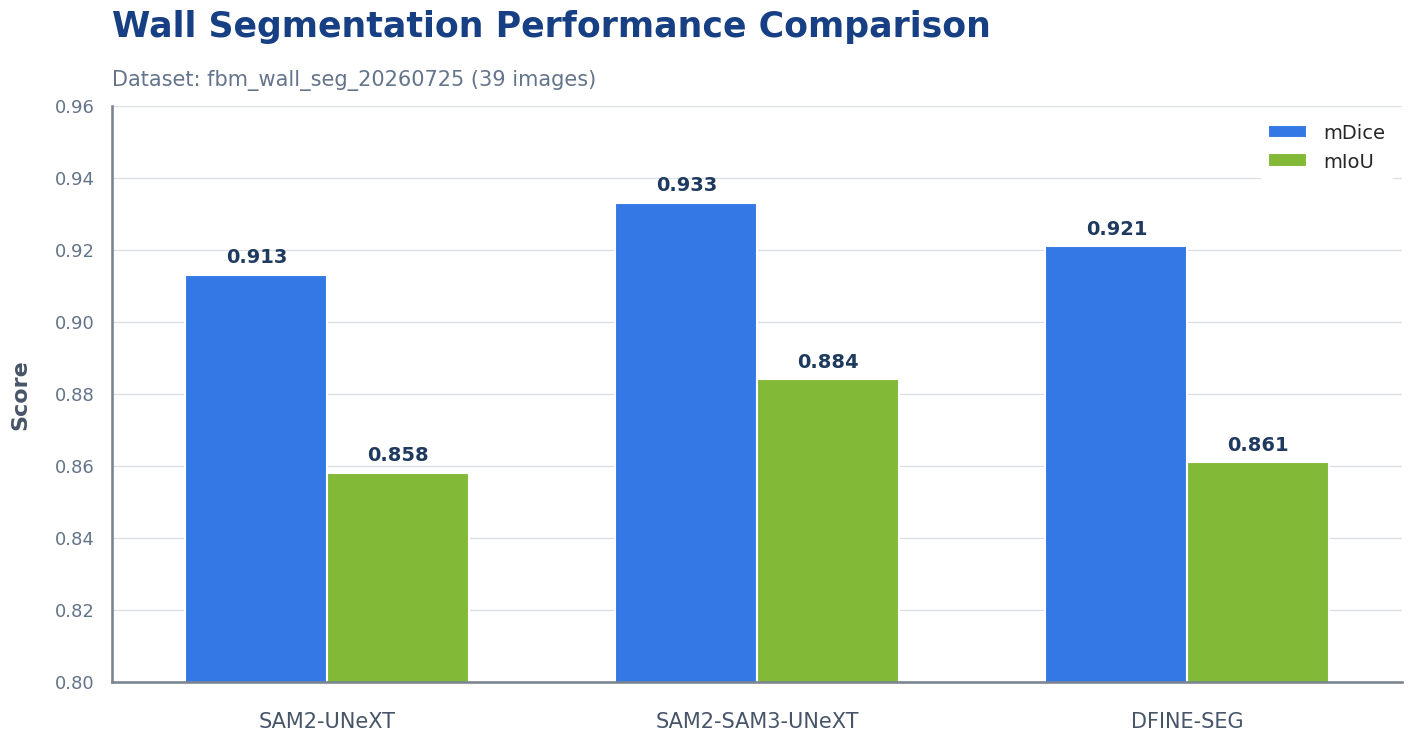

This chart was generated by the following Python code:
import matplotlib.pyplot as plt
import pandas as pd
import seaborn as sns


def main() -> None:
    data = pd.DataFrame(
        {
            "Model": [
                "SAM2-UNeXT",
                "SAM2-UNeXT",
                "SAM2-SAM3-UNeXT",
                "SAM2-SAM3-UNeXT",
                "DFINE-SEG",
                "DFINE-SEG",
            ],
            "Metric": ["mDice", "mIoU", "mDice", "mIoU", "mDice", "mIoU"],
            "Score": [0.913, 0.858, 0.933, 0.884, 0.921, 0.861],
        }
    )

    sns.set_theme(
        style="whitegrid",
        context="talk",
        font="DejaVu Sans",
        rc={
            "axes.edgecolor": "#7B8491",
            "axes.labelcolor": "#475569",
            "axes.titlecolor": "#173F83",
            "grid.color": "#D9DEE7",
            "grid.linewidth": 0.9,
            "xtick.color": "#475569",
            "ytick.color": "#64748B",
        },
    )

    fig, ax = plt.subplots(figsize=(15, 9), dpi=100)
    fig.patch.set_facecolor("#FFFFFF")
    ax.set_facecolor("#FFFFFF")

    chart = sns.barplot(
        data=data,
        x="Model",
        y="Score",
        hue="Metric",
        hue_order=["mDice", "mIoU"],
        palette={"mDice": "#3478E5", "mIoU": "#82B936"},
        saturation=1,
        width=0.66,
        ax=ax,
    )

    ax.set_title(
        "Wall Segmentation Performance Comparison",
        loc="left",
        fontsize=25,
        fontweight="bold",
        pad=50,
    )
    ax.text(
        0,
        1.035,
        "Dataset: fbm_wall_seg_20260725 (39 images)",
        transform=ax.transAxes,
        fontsize=15,
        color="#64748B",
        ha="left",
    )

    ax.set_xlabel("")
    ax.set_ylabel("Score", fontsize=16, fontweight="bold", labelpad=18)
    ax.set_ylim(0.80, 0.96)
    ax.set_yticks([0.80, 0.82, 0.84, 0.86, 0.88, 0.90, 0.92, 0.94, 0.96])
    ax.tick_params(axis="x", labelsize=15, pad=12)
    ax.tick_params(axis="y", labelsize=13)
    ax.grid(axis="x", visible=False)
    ax.grid(axis="y", visible=True)
    ax.set_axisbelow(True)
    sns.despine(ax=ax, top=True, right=True)

    legend = ax.legend(
        title=None,
        loc="upper right",
        frameon=True,
        facecolor="white",
        edgecolor="#FFFFFF",
        fontsize=14,
    )
    legend.get_frame().set_alpha(0.96)

    for container in chart.containers:
        ax.bar_label(
            container,
            fmt="%.3f",
            padding=6,
            fontsize=14,
            fontweight="bold",
            color="#1E3A5F",
        )

    fig.subplots_adjust(left=0.10, right=0.96, top=0.79, bottom=0.15)
    fig.savefig(
        "wall_segmentation_performance.png",
        dpi=100,
        facecolor=fig.get_facecolor(),
        bbox_inches=None,
    )
    plt.close(fig)


if __name__ == "__main__":
    main()
